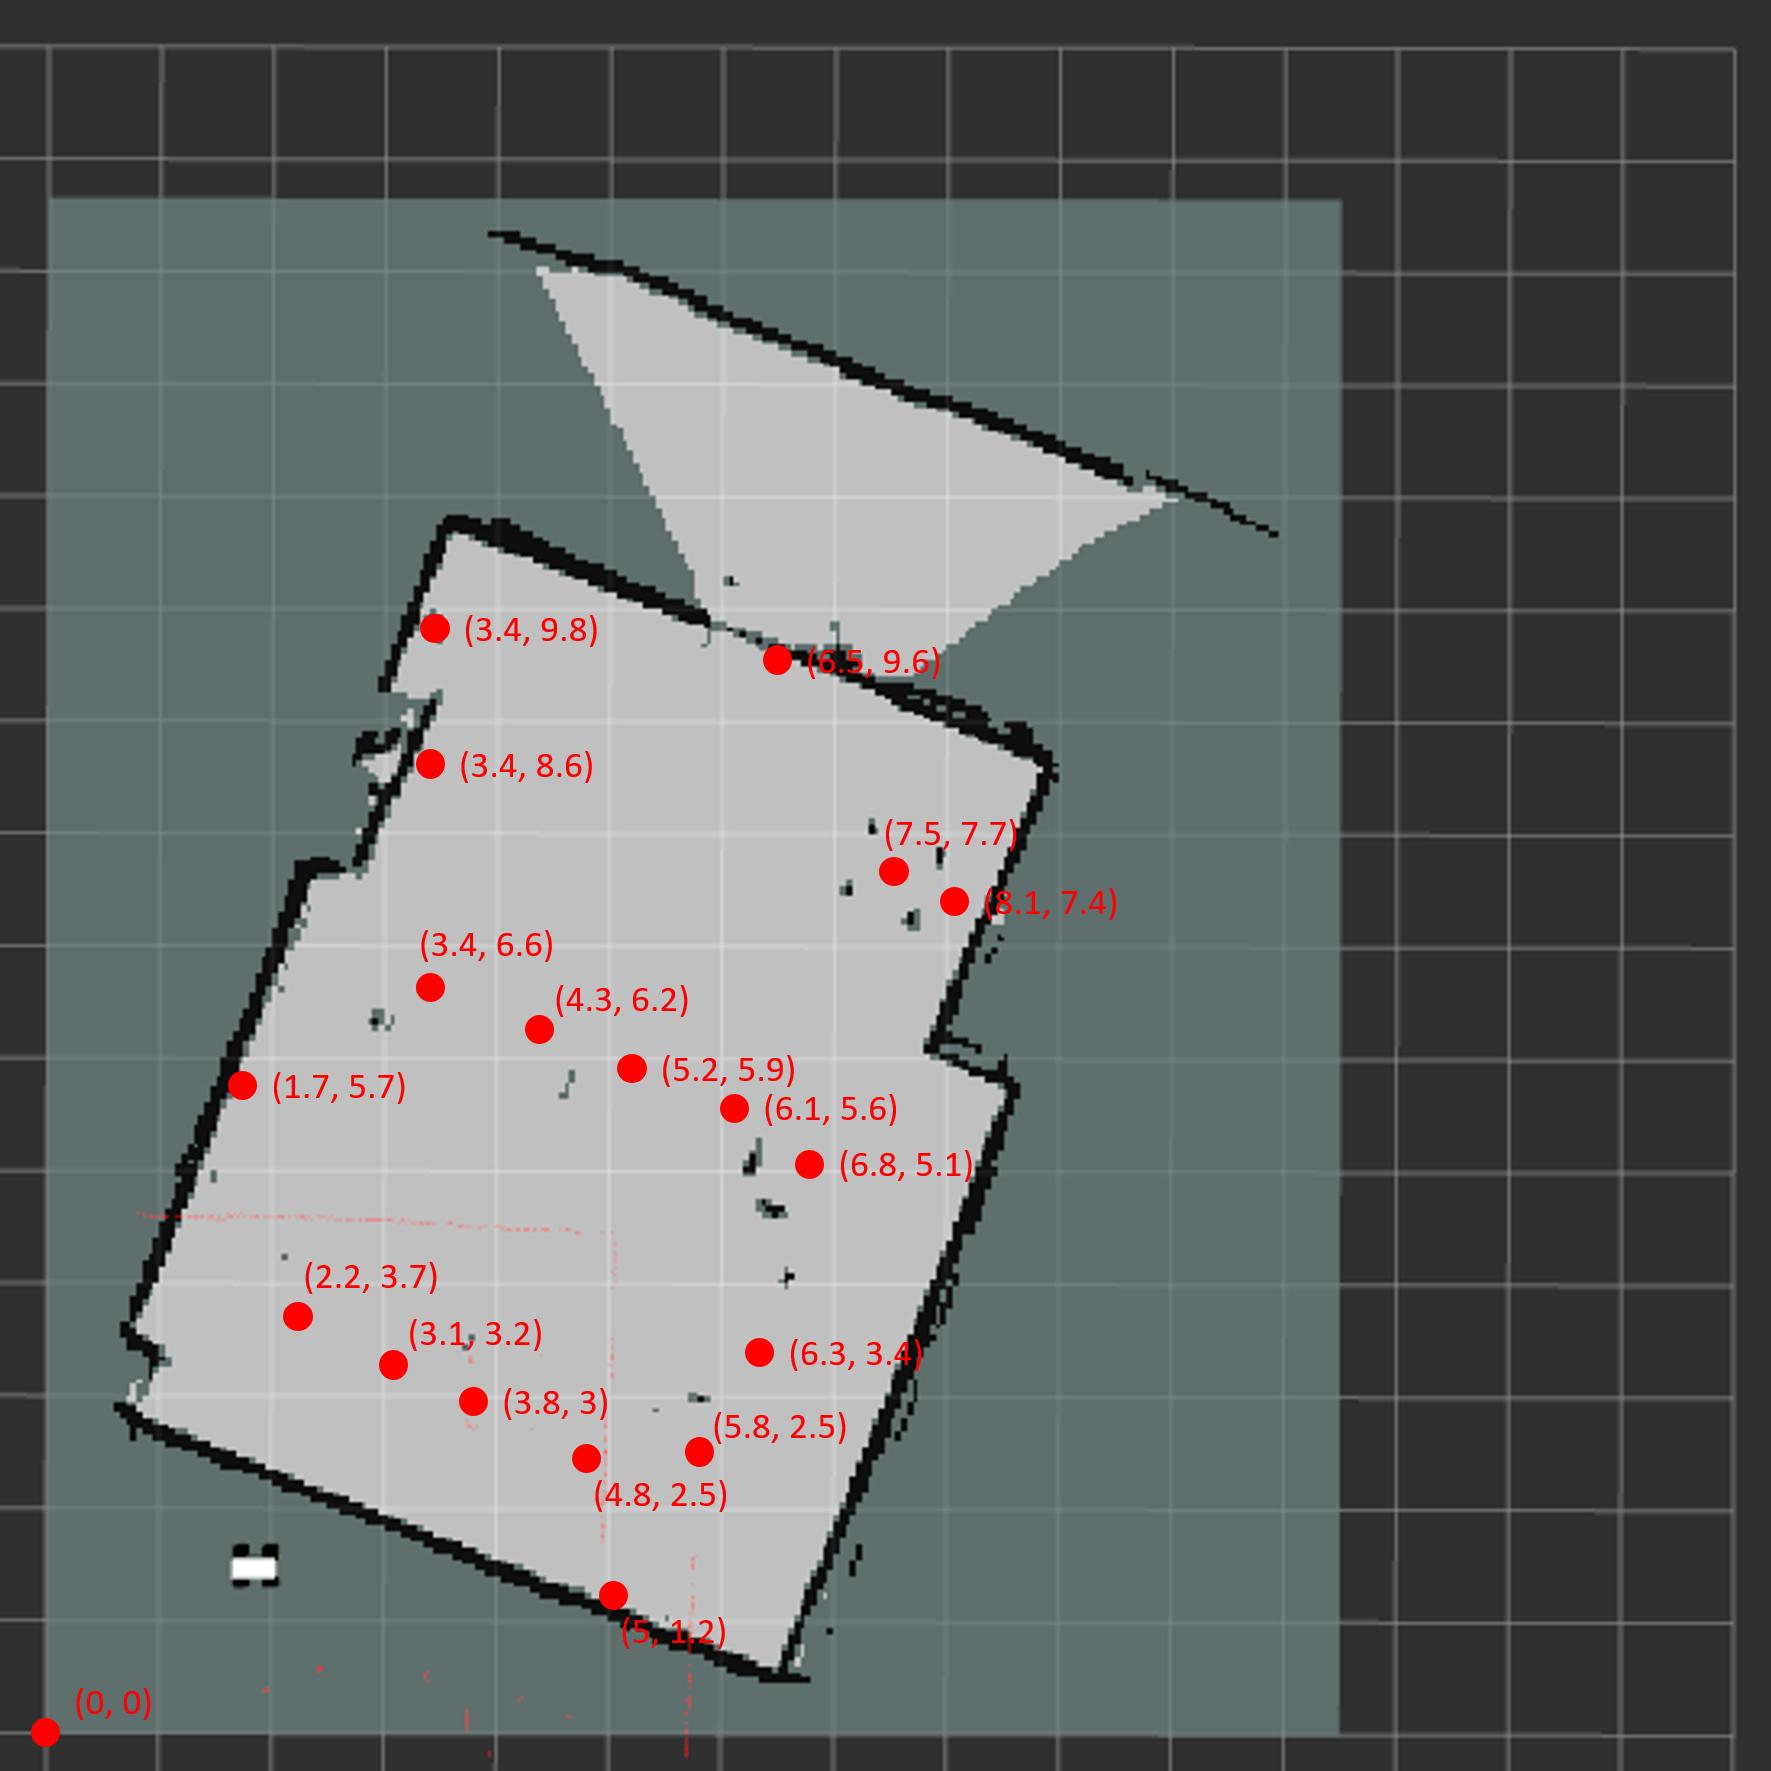

Values plotted in this chart, from the file beside it:
Objects, x-coordinate, y-coordinate, , , , , , 
chair1, 2.2, 3.7, , , , , , 
chair3, 3.8, 3.0, , , , , , 
chair5, 5.8, 2.5, , , , , , 
chair6, 6.3, 3.4, , , , , , 
chair7, 6.8, 5.1, , , , , , 
chair8, 6.1, 5.6, , , , , , 
chair9, 5.2, 5.9, , , , , , 
chair10, 4.3, 6.2, , , , , , 
chair11, 3.4, 6.6, , , , , , 
whiteboard, 1.7, 5.7, , , , , , 
window, 5.0, 1.2, , , , , , 
sofa, 8.1, 7.4, , , , , , 
teatable, 7.5, 7.7, , , , , , 
door, 6.5, 9.6, , , , , , 
umbrella, 3.4, 9.8, , , , , , 
cabinet, 3.4, 8.6, , , , , , 
